Labelled photos from "images", an image-classification folder in 2026-1-NCC5/Projeto10. The possible labels are: acucar, arroz, cafe, feijao, macarrao, outros.

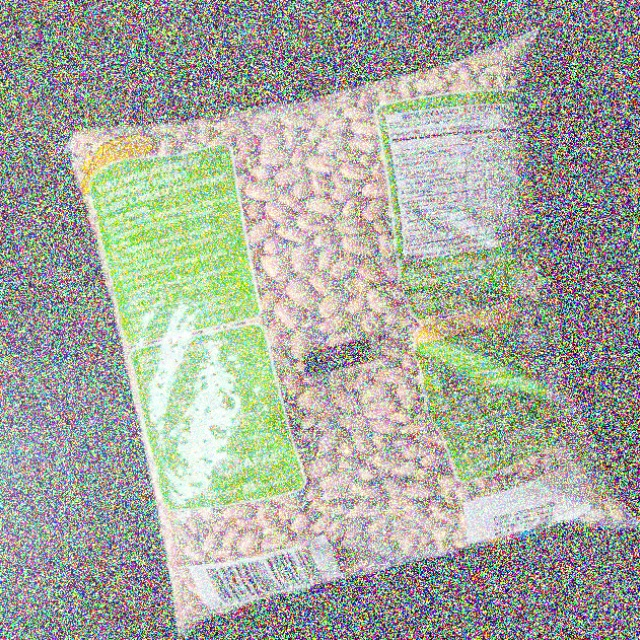
Label: feijao

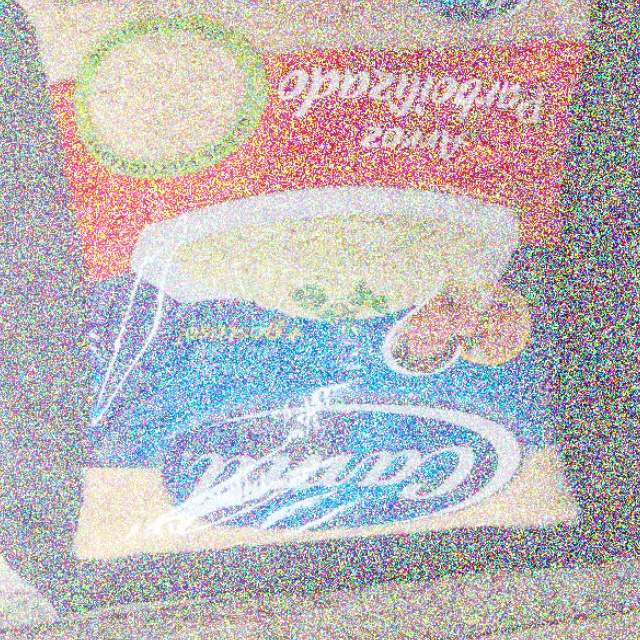
Label: arroz

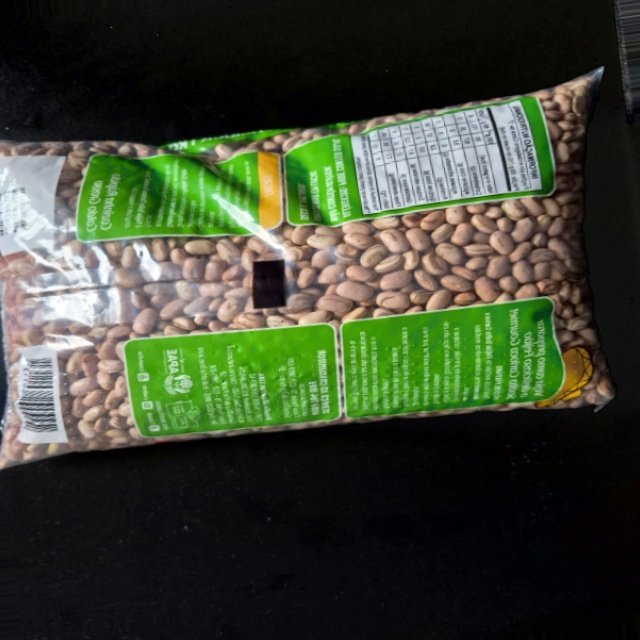
Label: feijao

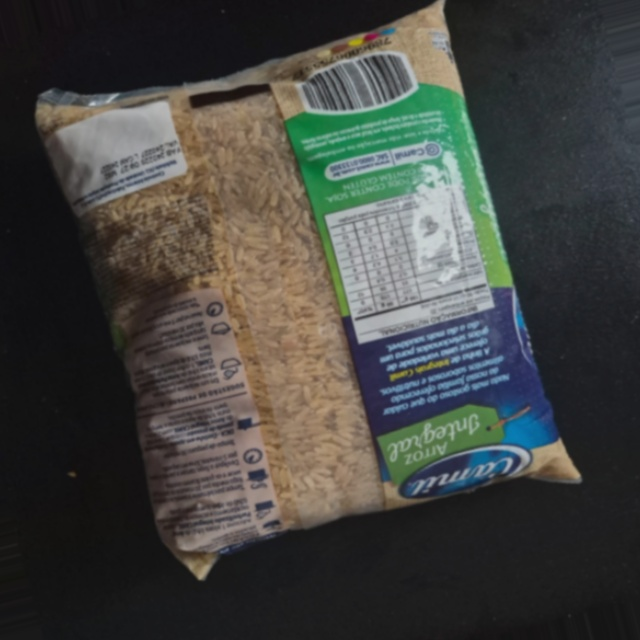
Label: arroz

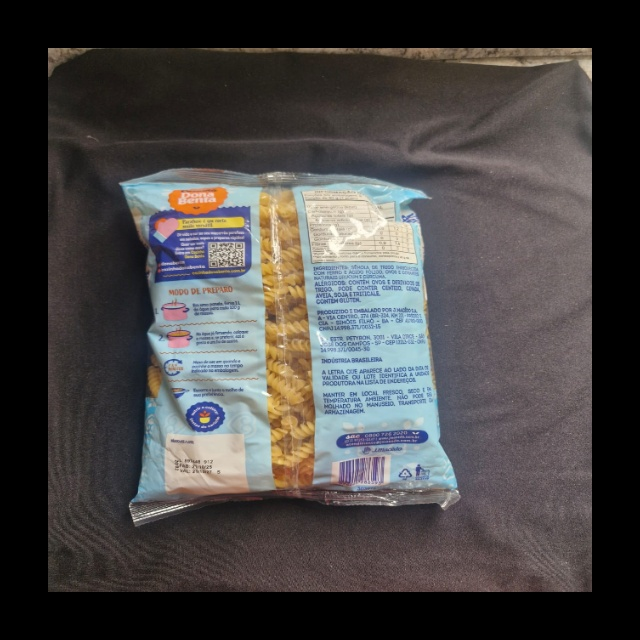
Label: outros

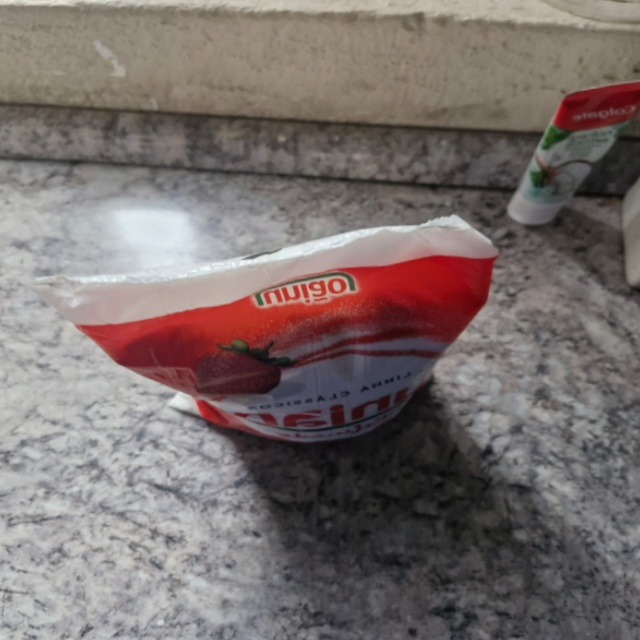
Label: outros
